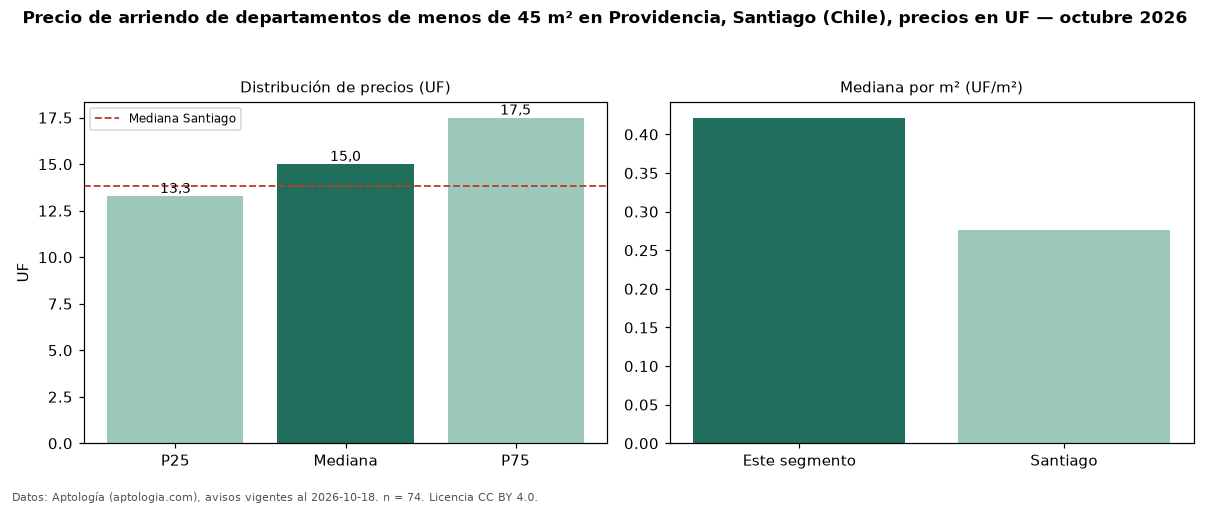

The data file committed next to this chart (first rows):
seccion, metrica, valor, moneda, n
filtro, area1, de menos de 45 m², , 74
precio, p25, 13.28, UF, 74
precio, mediana, 15.0, UF, 74
precio, p75, 17.49, UF, 74
precio, minimo, 6.07, UF, 74
precio, maximo, 43.72, UF, 74
m2, mediana_precio_m2, 0.42, UF, 73
m2, area_mediana_m2, 37.0, m2, 73
banos, mediana_banos, 1.0, , 
habitaciones, 1, 15.0, UF, 66
ciudad, mediana_ciudad_referencia, 13.85, UF, 
ciudad, mediana_m2_ciudad, 0.28, UF, 
fuente, fecha_datos, 2026-10-18, , 
fuente, atribucion, https://www.aptologia.com/cl/arriendo/sa…, , 
fuente, licencia, CC BY 4.0, , 
